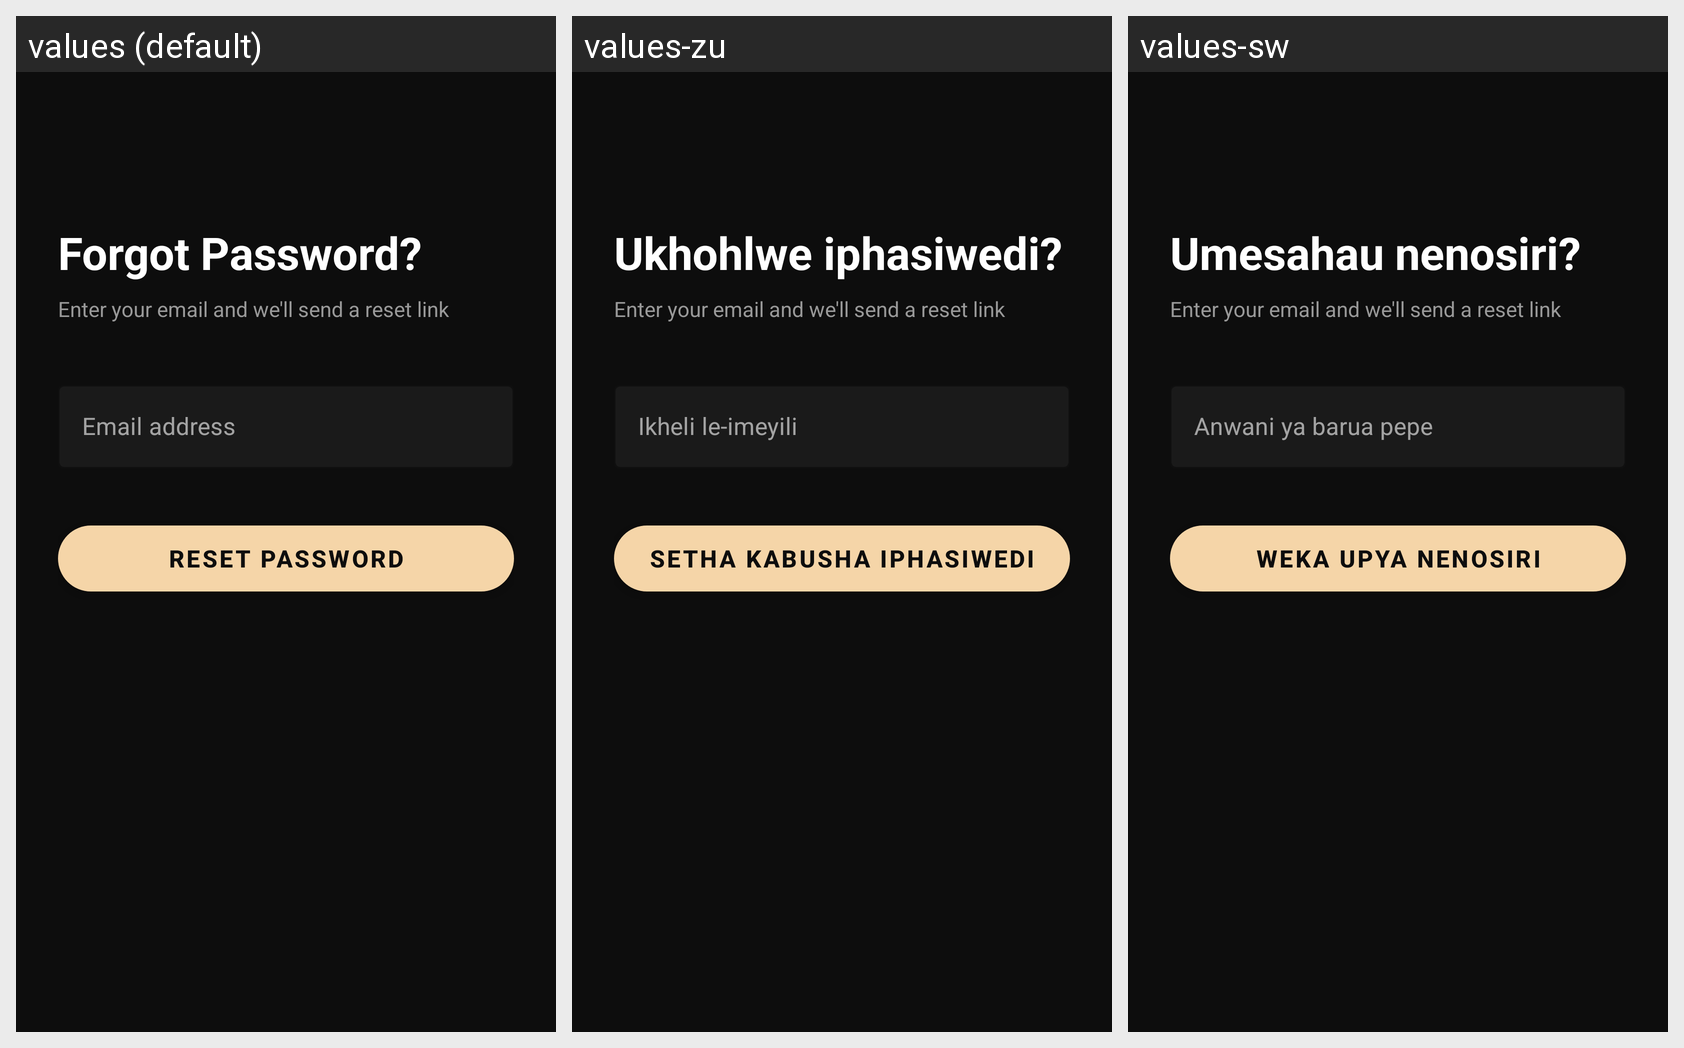

Locale-by-locale string values for the Android screen shown in this grid:
Android screen res/layout/fragment_forgot_password.xml rendered under 3 locales, left to right: values (default), values-zu, values-sw. Device: Nexus 5 (rendered at 1080×1920; each locale shown at half size, 540×960, under a caption strip naming it); theme Theme.BudgetBuddy.
Other locales in the repository, not shown: values-af, values-ar, values-de, values-es, values-it, values-st.
Strings drawn on this screen, with the default value and each locale's value (text and hints the layout hard-codes, and strings that could not be matched under every locale, appear in the picture but are not listed):

forgot_password
  values: Forgot Password?
  values-zu: Ukhohlwe iphasiwedi?
  values-sw: Umesahau nenosiri?

forgot_password_subtitle
  values: Enter your email and we'll send a reset link
  values-zu: Enter your email and we'll send a reset link  [not translated; the default value is used]
  values-sw: Enter your email and we'll send a reset link  [not translated; the default value is used]

email
  values: Email address
  values-zu: Ikheli le-imeyili
  values-sw: Anwani ya barua pepe

reset_password
  values: Reset Password
  values-zu: Setha kabusha iphasiwedi
  values-sw: Weka upya nenosiri
